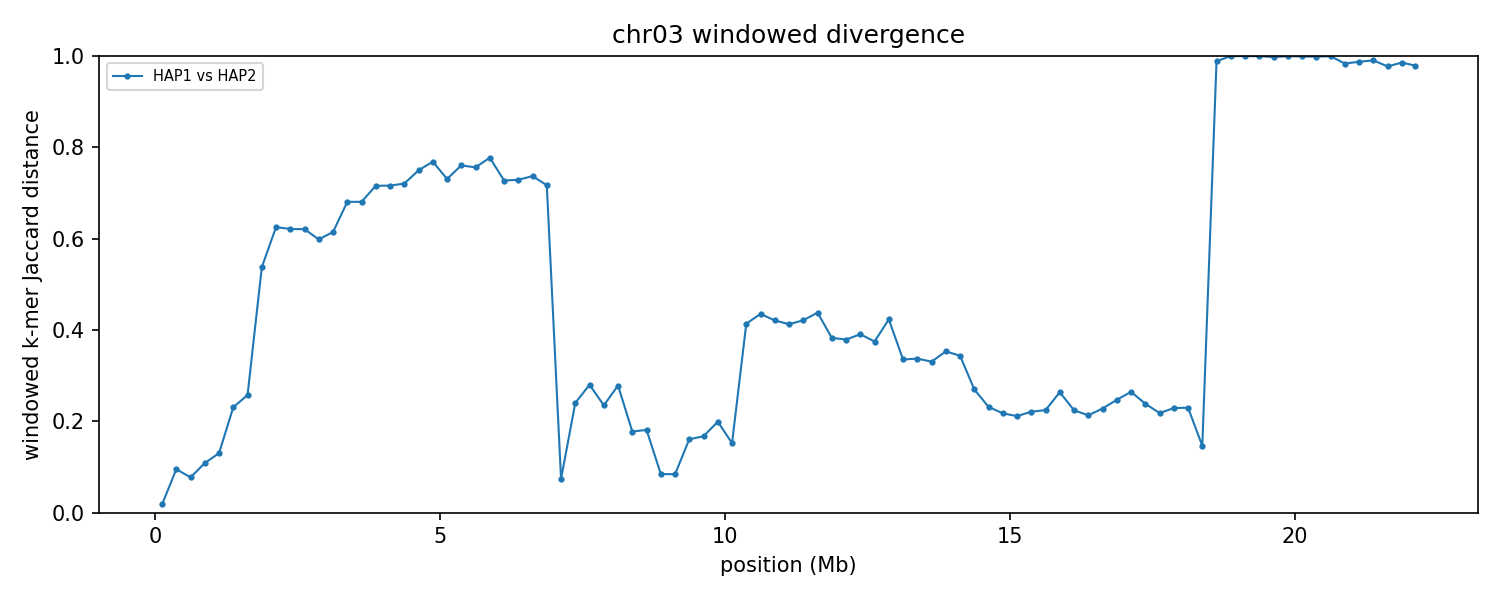

Values plotted in this chart, from the file beside it:
group	win_start	win_end	unit_a	unit_b	hap_a	hap_b	chrom_a	chrom_b	kmers_a	kmers_b	shared	union	jaccard_distance
chr03	1	250000	HAP1_chr03	HAP2_chr03	HAP1	HAP2	3	3	207850	204734	204437	208147	0.01782
chr03	250001	500000	HAP1_chr03	HAP2_chr03	HAP1	HAP2	3	3	240198	240576	228401	252373	0.09499
chr03	500001	750000	HAP1_chr03	HAP2_chr03	HAP1	HAP2	3	3	235070	238076	227079	246067	0.07717
chr03	750001	1000000	HAP1_chr03	HAP2_chr03	HAP1	HAP2	3	3	235304	227805	218276	244833	0.1085
chr03	1000001	1250000	HAP1_chr03	HAP2_chr03	HAP1	HAP2	3	3	241576	239181	223632	257125	0.1303
chr03	1250001	1500000	HAP1_chr03	HAP2_chr03	HAP1	HAP2	3	3	238571	234757	205796	267532	0.2308
chr03	1500001	1750000	HAP1_chr03	HAP2_chr03	HAP1	HAP2	3	3	244332	245119	208572	280879	0.2574
chr03	1750001	2000000	HAP1_chr03	HAP2_chr03	HAP1	HAP2	3	3	228931	183592	130493	282030	0.5373
chr03	2000001	2250000	HAP1_chr03	HAP2_chr03	HAP1	HAP2	3	3	237418	221628	125109	333937	0.6254
chr03	2250001	2500000	HAP1_chr03	HAP2_chr03	HAP1	HAP2	3	3	240585	243681	133079	351187	0.6211
chr03	2500001	2750000	HAP1_chr03	HAP2_chr03	HAP1	HAP2	3	3	238897	238395	131250	346042	0.6207
chr03	2750001	3000000	HAP1_chr03	HAP2_chr03	HAP1	HAP2	3	3	234673	235544	134763	335454	0.5983
chr03	3000001	3250000	HAP1_chr03	HAP2_chr03	HAP1	HAP2	3	3	244792	237989	134275	348506	0.6147
chr03	3250001	3500000	HAP1_chr03	HAP2_chr03	HAP1	HAP2	3	3	243272	243193	117765	368700	0.6806
chr03	3500001	3750000	HAP1_chr03	HAP2_chr03	HAP1	HAP2	3	3	240960	242024	116901	366083	0.6807
chr03	3750001	4000000	HAP1_chr03	HAP2_chr03	HAP1	HAP2	3	3	236999	236586	104826	368759	0.7157
chr03	4000001	4250000	HAP1_chr03	HAP2_chr03	HAP1	HAP2	3	3	229843	233069	102350	360562	0.7161
chr03	4250001	4500000	HAP1_chr03	HAP2_chr03	HAP1	HAP2	3	3	208406	231283	96023	343666	0.7206
chr03	4500001	4750000	HAP1_chr03	HAP2_chr03	HAP1	HAP2	3	3	246375	209200	91221	364354	0.7496
chr03	4750001	5000000	HAP1_chr03	HAP2_chr03	HAP1	HAP2	3	3	240859	245203	91377	394685	0.7685
chr03	5000001	5250000	HAP1_chr03	HAP2_chr03	HAP1	HAP2	3	3	239732	244222	102650	381304	0.7308
chr03	5250001	5500000	HAP1_chr03	HAP2_chr03	HAP1	HAP2	3	3	231309	235493	90228	376574	0.7604
chr03	5500001	5750000	HAP1_chr03	HAP2_chr03	HAP1	HAP2	3	3	238462	232833	92402	378893	0.7561
chr03	5750001	6000000	HAP1_chr03	HAP2_chr03	HAP1	HAP2	3	3	228633	236910	84805	380738	0.7773
chr03	6000001	6250000	HAP1_chr03	HAP2_chr03	HAP1	HAP2	3	3	238636	237446	102032	374050	0.7272
chr03	6250001	6500000	HAP1_chr03	HAP2_chr03	HAP1	HAP2	3	3	241269	240689	102789	379169	0.7289
chr03	6500001	6750000	HAP1_chr03	HAP2_chr03	HAP1	HAP2	3	3	243108	243347	101315	385140	0.7369
chr03	6750001	7000000	HAP1_chr03	HAP2_chr03	HAP1	HAP2	3	3	232704	244789	105361	372132	0.7169
chr03	7000001	7250000	HAP1_chr03	HAP2_chr03	HAP1	HAP2	3	3	239332	239340	230178	248494	0.07371
chr03	7250001	7500000	HAP1_chr03	HAP2_chr03	HAP1	HAP2	3	3	240879	245128	209841	276166	0.2402
chr03	7500001	7750000	HAP1_chr03	HAP2_chr03	HAP1	HAP2	3	3	245284	244441	205008	284717	0.28
chr03	7750001	8000000	HAP1_chr03	HAP2_chr03	HAP1	HAP2	3	3	235694	236597	204727	267564	0.2348
chr03	8000001	8250000	HAP1_chr03	HAP2_chr03	HAP1	HAP2	3	3	243689	243181	204088	282782	0.2783
chr03	8250001	8500000	HAP1_chr03	HAP2_chr03	HAP1	HAP2	3	3	241446	239837	217206	264077	0.1775
chr03	8500001	8750000	HAP1_chr03	HAP2_chr03	HAP1	HAP2	3	3	240894	238439	215806	263527	0.1811
chr03	8750001	9000000	HAP1_chr03	HAP2_chr03	HAP1	HAP2	3	3	238754	238829	228254	249329	0.08453
chr03	9000001	9250000	HAP1_chr03	HAP2_chr03	HAP1	HAP2	3	3	239860	237953	228443	249370	0.08392
chr03	9250001	9500000	HAP1_chr03	HAP2_chr03	HAP1	HAP2	3	3	231096	237234	213716	254614	0.1606
chr03	9500001	9750000	HAP1_chr03	HAP2_chr03	HAP1	HAP2	3	3	245488	243279	222087	266680	0.1672
chr03	9750001	10000000	HAP1_chr03	HAP2_chr03	HAP1	HAP2	3	3	238550	240295	212967	265878	0.199
chr03	10000001	10250000	HAP1_chr03	HAP2_chr03	HAP1	HAP2	3	3	240904	244089	222531	262462	0.1521
chr03	10250001	10500000	HAP1_chr03	HAP2_chr03	HAP1	HAP2	3	3	242971	242526	179451	306046	0.4136
chr03	10500001	10750000	HAP1_chr03	HAP2_chr03	HAP1	HAP2	3	3	246236	242895	176533	312598	0.4353
chr03	10750001	11000000	HAP1_chr03	HAP2_chr03	HAP1	HAP2	3	3	241959	240735	177042	305652	0.4208
chr03	11000001	11250000	HAP1_chr03	HAP2_chr03	HAP1	HAP2	3	3	236174	245127	178104	303197	0.4126
chr03	11250001	11500000	HAP1_chr03	HAP2_chr03	HAP1	HAP2	3	3	246011	245958	180349	311620	0.4213
chr03	11500001	11750000	HAP1_chr03	HAP2_chr03	HAP1	HAP2	3	3	245118	245330	176470	313978	0.438
chr03	11750001	12000000	HAP1_chr03	HAP2_chr03	HAP1	HAP2	3	3	240475	238611	182867	296219	0.3827
chr03	12000001	12250000	HAP1_chr03	HAP2_chr03	HAP1	HAP2	3	3	242807	244005	186506	300306	0.3789
chr03	12250001	12500000	HAP1_chr03	HAP2_chr03	HAP1	HAP2	3	3	243507	243775	184492	302790	0.3907
chr03	12500001	12750000	HAP1_chr03	HAP2_chr03	HAP1	HAP2	3	3	245324	244910	188615	301619	0.3747
chr03	12750001	13000000	HAP1_chr03	HAP2_chr03	HAP1	HAP2	3	3	241868	244234	177825	308277	0.4232
chr03	13000001	13250000	HAP1_chr03	HAP2_chr03	HAP1	HAP2	3	3	240490	243332	193183	290639	0.3353
chr03	13250001	13500000	HAP1_chr03	HAP2_chr03	HAP1	HAP2	3	3	240820	238087	190888	288019	0.3372
chr03	13500001	13750000	HAP1_chr03	HAP2_chr03	HAP1	HAP2	3	3	242015	242508	194302	290221	0.3305
chr03	13750001	14000000	HAP1_chr03	HAP2_chr03	HAP1	HAP2	3	3	234086	241969	187011	289044	0.353
chr03	14000001	14250000	HAP1_chr03	HAP2_chr03	HAP1	HAP2	3	3	235518	218182	179803	273897	0.3435
chr03	14250001	14500000	HAP1_chr03	HAP2_chr03	HAP1	HAP2	3	3	241506	239982	203219	278269	0.2697
chr03	14500001	14750000	HAP1_chr03	HAP2_chr03	HAP1	HAP2	3	3	233826	233183	202928	264081	0.2316
chr03	14750001	15000000	HAP1_chr03	HAP2_chr03	HAP1	HAP2	3	3	235256	232445	205331	262370	0.2174
... 29 more rows
